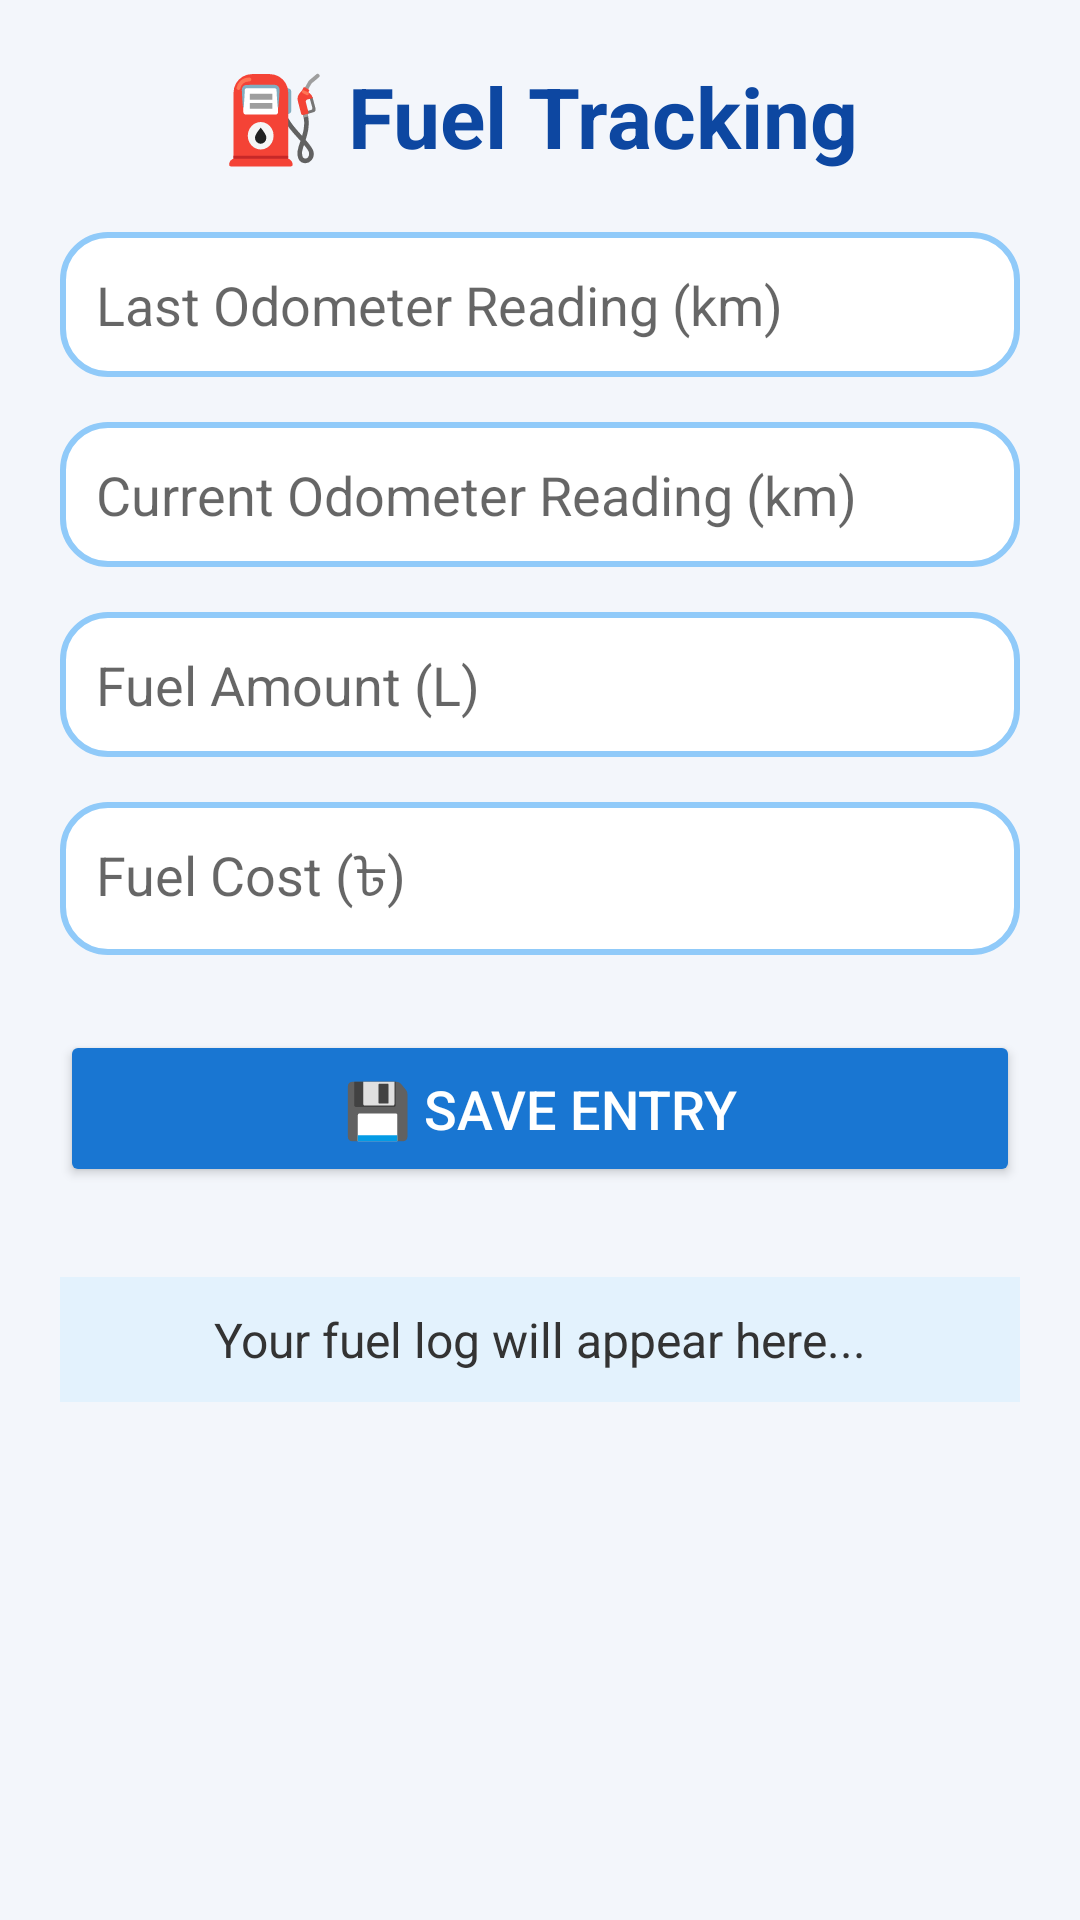

Produce the Android XML layout that renders to this screen, including the resource entries it uses.
<!-- AndroidManifest.xml: application theme Theme.BikeMaintenance -->
<!-- res/layout/activity_fuel_tracking.xml -->
<?xml version="1.0" encoding="utf-8"?>
<ScrollView xmlns:android="http://schemas.android.com/apk/res/android"
    android:layout_width="match_parent"
    android:layout_height="match_parent"
    android:background="#F3F6FB">

    <LinearLayout
        android:layout_width="match_parent"
        android:layout_height="wrap_content"
        android:orientation="vertical"
        android:padding="20dp"
        android:gravity="center">

        <TextView
            android:layout_width="wrap_content"
            android:layout_height="wrap_content"
            android:text="⛽ Fuel Tracking"
            android:textSize="28sp"
            android:textStyle="bold"
            android:textColor="#0D47A1"
            android:layout_marginBottom="20dp" />

        <EditText
            android:id="@+id/etLastOdometer"
            android:layout_width="match_parent"
            android:layout_height="wrap_content"
            android:hint="Last Odometer Reading (km)"
            android:inputType="numberDecimal"
            android:background="@drawable/stylish_input"
            android:padding="12dp"
            android:layout_marginBottom="15dp" />

        <EditText
            android:id="@+id/etCurrentOdometer"
            android:layout_width="match_parent"
            android:layout_height="wrap_content"
            android:hint="Current Odometer Reading (km)"
            android:inputType="numberDecimal"
            android:background="@drawable/stylish_input"
            android:padding="12dp"
            android:layout_marginBottom="15dp" />

        <EditText
            android:id="@+id/etFuelAmount"
            android:layout_width="match_parent"
            android:layout_height="wrap_content"
            android:hint="Fuel Amount (L)"
            android:inputType="numberDecimal"
            android:background="@drawable/stylish_input"
            android:padding="12dp"
            android:layout_marginBottom="15dp" />

        <EditText
            android:id="@+id/etFuelCost"
            android:layout_width="match_parent"
            android:layout_height="wrap_content"
            android:hint="Fuel Cost (৳)"
            android:inputType="numberDecimal"
            android:background="@drawable/stylish_input"
            android:padding="12dp"
            android:layout_marginBottom="15dp" />

        <Button
            android:id="@+id/btnSaveFuel"
            android:layout_width="match_parent"
            android:layout_height="wrap_content"
            android:text="💾 Save Entry"
            android:textSize="18sp"
            android:backgroundTint="#1976D2"
            android:textColor="#FFFFFF"
            android:padding="14dp"
            android:layout_marginTop="10dp"
            android:layout_marginBottom="20dp" />

        <TextView
            android:id="@+id/tvFuelResult"
            android:layout_width="match_parent"
            android:layout_height="wrap_content"
            android:text="Your fuel log will appear here..."
            android:textSize="16sp"
            android:textColor="#333"
            android:padding="10dp"
            android:background="#E3F2FD"
            android:gravity="center"
            android:layout_marginTop="10dp" />

    </LinearLayout>
</ScrollView>
<!-- resources referenced by this layout -->
<resources>
  <!-- drawable stylish_input (drawable) -->
  <shape xmlns:android="http://schemas.android.com/apk/res/android"
      android:shape="rectangle">
      <solid android:color="#FFFFFF" />
      <corners android:radius="15dp" />
      <stroke android:width="2dp" android:color="#90CAF9" />
      <padding android:left="10dp" android:top="10dp" android:right="10dp" android:bottom="10dp"/>
  </shape>
  <style name="Theme.BikeMaintenance" parent="android:Theme.Material.Light.NoActionBar" />
</resources>
